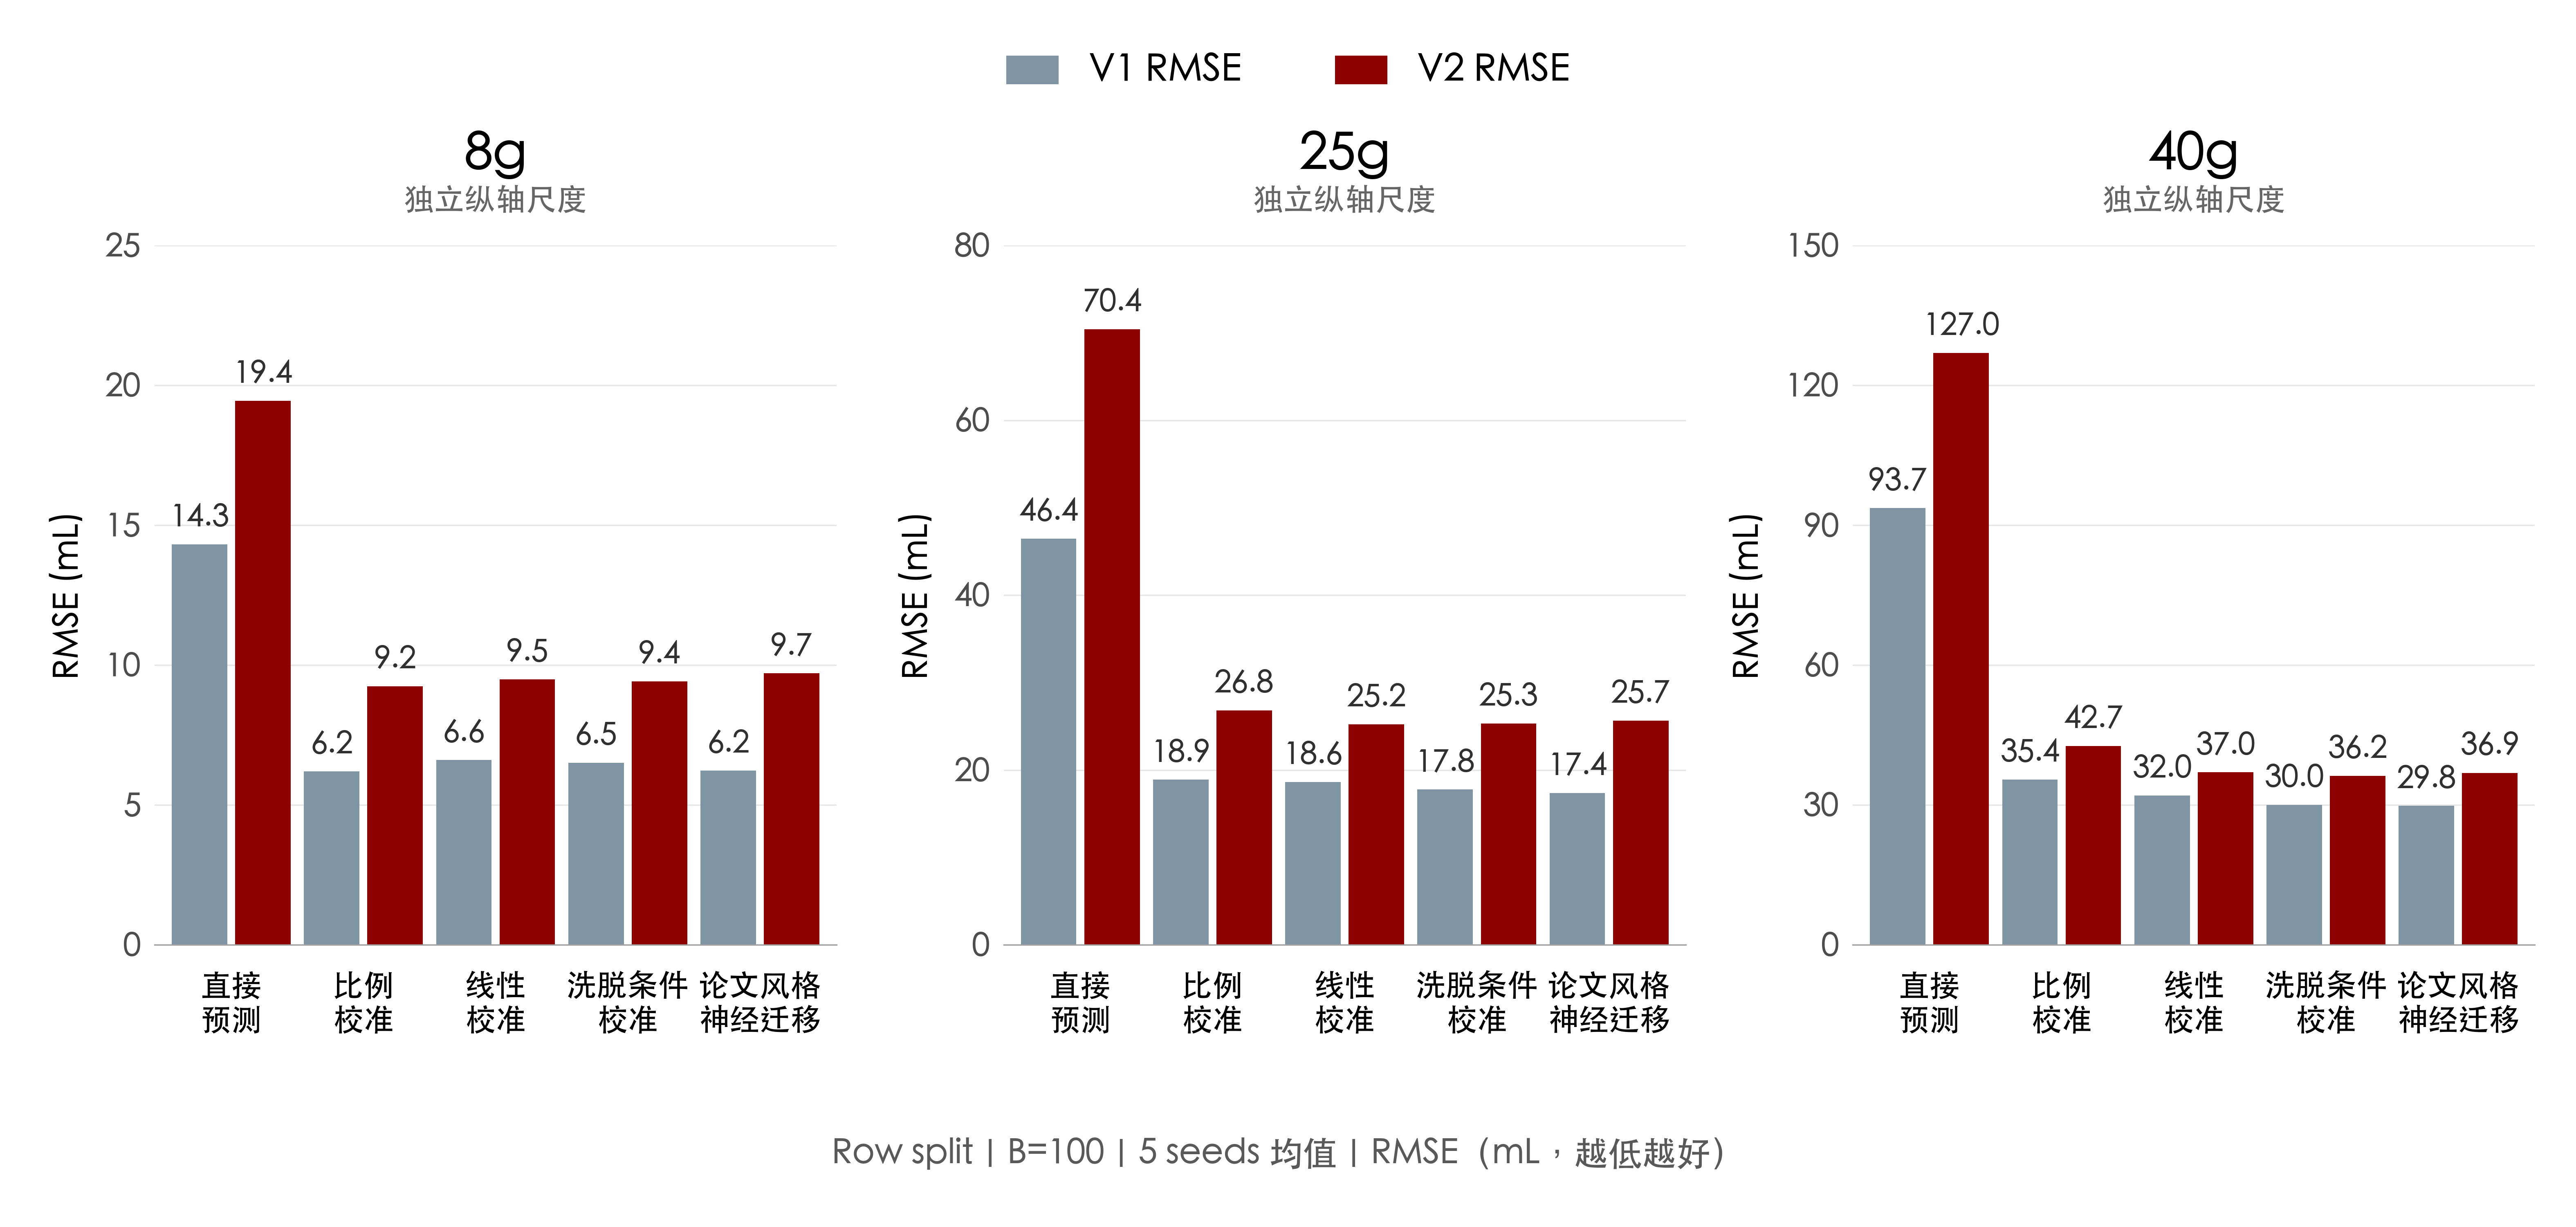

Write Python code to recreate this figure.
#!/usr/bin/env python3
"""Reporting only: plot frozen Row split B=100 five-seed RMSE means.

The requested output basename retains ``compound`` for compatibility, but ALL
plotted data use protocol == "row". No models, predictions or test labels are
loaded. The fifth method is this project's matched paper-inspired implementation.
Zero-shot uses no target training labels; B=100 identifies its matched evaluation.

Source: guoscfish/column_chromatography_prediction main at
42ab12600a353bba4a063ef5d1b623ee2f7b976a (fetched 2026-10-13).
Install dependencies: python -m pip install matplotlib==3.9.4 pillow==11.3.0
Run this script from any working directory; frozen inputs are resolved below.
Use --font /path/to/a/CJK/font.ttf if automatic font discovery fails.
"""

import argparse
import csv
import hashlib
import json
import math
from pathlib import Path
import warnings

import matplotlib
matplotlib.use("Agg")
import matplotlib.pyplot as plt
from matplotlib import font_manager
from matplotlib.ft2font import FT2Font
from matplotlib.patches import Patch


HERE = Path(__file__).resolve().parent
INPUTS = HERE.parent / "frozen_inputs/studies/transfer/matched_rmse_benchmark"
HASHES = {
    "budget100_summary.csv": "516c1a41ad748cc4b12a64dc1f347d259fca1be05ff88e8c16fa47eea09bfb0c",
    "MATCHED_RMSE_REPORT.md": "020ad6085ecef7ffe5b81f1c6da1c7dddef4feb9edae49abe6af108b20795def",
    "protocol.json": "4a2d157405b714251e24cd0a14808caa005f6ea7daab86705227db85d39c7594",
}
COLUMNS = ("8g", "25g", "40g")
METHODS = ("zero_shot", "scale_only", "affine", "conditional_EA", "paper_style_current_v2")
LABELS = ("直接\n预测", "比例\n校准", "线性\n校准", "洗脱条件\n校准", "论文风格\n神经迁移")
FOOTER = "Row split｜B=100｜5 seeds 均值｜RMSE（mL，越低越好）"
COLORS = ("#8095A3", "#8C0000")
LIMITS = {"8g": (25, 5), "25g": (80, 20), "40g": (150, 30)}


def load_values():
    """Verify immutable inputs and compare CSV means to the existing report."""
    for name, expected in HASHES.items():
        actual = hashlib.sha256((INPUTS / name).read_bytes()).hexdigest()
        if actual != expected:
            raise ValueError(f"Frozen input hash mismatch: {name}: {actual}")
    protocol = json.loads((INPUTS / "protocol.json").read_text())
    assert set(protocol["columns"]) == set(COLUMNS)
    assert "row" in protocol["protocols"] and 100 in protocol["budgets"]
    assert len(set(protocol["outer_seeds"])) == 5
    assert all(method in protocol["methods"] for method in METHODS)
    assert protocol["test_labels_used_for_fit_or_selection"] is False
    report = (INPUTS / "MATCHED_RMSE_REPORT.md").read_text()
    assert "mean values" in report and "five seeds" in report
    primary_table = report.split("## B=100 primary table")[1].split("## Label efficiency")[0]
    report_values = {}
    for line in primary_table.splitlines():
        cells = [c.strip() for c in line.strip().strip("|").split("|")]
        if len(cells) == 10 and cells[0] in COLUMNS and cells[1] == "row":
            assert cells[3] == "100"
            report_values[(cells[0], cells[2])] = (float(cells[4]), float(cells[5]))
    with (INPUTS / "budget100_summary.csv").open(newline="") as handle:
        rows = list(csv.DictReader(handle))
    selected = [r for r in rows if r["protocol"] == "row"
                and r["column"] in COLUMNS and r["method"] in METHODS]
    assert len(selected) == len(COLUMNS) * len(METHODS)
    values = {}
    for row in selected:
        key = (row["column"], row["method"])
        assert key not in values and int(row["seeds"]) == 5
        means = tuple(float(row[f"{target}_rmse_mean"]) for target in ("V1", "V2"))
        assert all(math.isfinite(v) and v >= 0 for v in means)
        for value, reported in zip(means, report_values[key]):
            if abs(value - reported) > 0.005001:
                raise ValueError(f"CSV/report mean mismatch: {key}: {means}")
        values[key] = means
    assert set(values) == {(c, m) for c in COLUMNS for m in METHODS}
    return values


def choose_font(explicit):
    required = set("".join(LABELS) + FOOTER + "独立纵轴尺度") - {"\n"}
    candidates = ([Path(explicit)] if explicit else []) + [
        Path("/System/Library/Fonts/PingFang.ttc"),
        Path("/System/Library/Fonts/STHeiti Light.ttc"),
        Path("/Library/Fonts/Arial Unicode.ttf"),
    ]
    candidates += [Path(f.fname) for f in font_manager.fontManager.ttflist
                   if any(n in f.name for n in ("Noto Sans CJK", "Source Han Sans", "Microsoft YaHei"))]
    for path in candidates:
        if path.exists() and all(ord(c) in FT2Font(str(path)).get_charmap() for c in required):
            font_manager.fontManager.addfont(str(path))
            return font_manager.FontProperties(fname=str(path)).get_name()
    raise RuntimeError("No font covers all Chinese glyphs; supply --font with a CJK font.")


def check_layout(fig, axes, bar_labels, values):
    """Check bar data, labels, linear zero baselines, overlap and canvas clipping."""
    fig.canvas.draw()
    renderer = fig.canvas.get_renderer()
    canvas = fig.bbox
    all_text = list(fig.texts) + list(fig.legends[0].get_texts())
    for column, ax, labels in zip(COLUMNS, axes, bar_labels):
        assert ax.get_yscale() == "linear" and ax.get_ylim()[0] == 0
        assert len(ax.patches) == 10 and len(labels) == 10
        expected = [values[(column, m)][t] for t in range(2) for m in METHODS]
        for patch, label, value in zip(ax.patches, labels, expected):
            assert patch.get_y() == 0 and patch.get_height() == value
            assert label.get_text() == f"{value:.1f}"
            assert label.get_window_extent(renderer).y1 < ax.bbox.y1
        label_boxes = [t.get_window_extent(renderer) for t in labels]
        assert not any(a.overlaps(b) for i, a in enumerate(label_boxes) for b in label_boxes[i + 1:])
        ticks = ax.get_xticklabels()
        tick_boxes = [t.get_window_extent(renderer) for t in ticks]
        assert not any(a.overlaps(b) for i, a in enumerate(tick_boxes) for b in tick_boxes[i + 1:])
        all_text += labels + ticks + ax.get_yticklabels() + [ax.yaxis.label, ax.title]
        all_text += list(ax.texts)
    for artist in all_text:
        box = artist.get_window_extent(renderer)
        assert box.x0 >= canvas.x0 and box.y0 >= canvas.y0, artist.get_text()
        assert box.x1 <= canvas.x1 and box.y1 <= canvas.y1, artist.get_text()


def main():
    parser = argparse.ArgumentParser(description=__doc__)
    parser.add_argument("--font", help="Path to a font with complete CJK coverage")
    args = parser.parse_args()
    values = load_values()
    plt.rcParams.update({
        "font.family": choose_font(args.font), "font.size": 20,
        "axes.unicode_minus": False, "svg.fonttype": "path",
        "figure.facecolor": "white", "axes.facecolor": "white",
        "savefig.facecolor": "white", "axes.linewidth": 0.8,
    })
    warnings.filterwarnings("error", message="Glyph .* missing from font")
    fig, axes = plt.subplots(1, 3, figsize=(21, 10), dpi=150, sharey=False)
    fig.subplots_adjust(left=0.060, right=0.984, bottom=0.230, top=0.800, wspace=0.245)
    fig.legend(handles=[Patch(facecolor=c, label=f"V{i + 1} RMSE") for i, c in enumerate(COLORS)],
               loc="upper center", bbox_to_anchor=(0.5, 0.985), ncol=2, frameon=False,
               fontsize=22, handlelength=1.4, handleheight=0.8, columnspacing=2.5)
    bar_labels = []
    for column, ax in zip(COLUMNS, axes):
        upper, step = LIMITS[column]
        ax.set_ylim(0, upper)
        ax.set_yticks(range(0, upper + 1, step))
        ax.set_xlim(-0.58, 4.58)
        ax.set_ylabel("RMSE (mL)", fontsize=20, labelpad=12)
        ax.set_title(column, fontsize=30, fontweight="bold", pad=43)
        ax.text(0.5, 1.045, "独立纵轴尺度", transform=ax.transAxes,
                ha="center", va="bottom", fontsize=18, color="#666666")
        ax.set_xticks(range(5), LABELS, fontsize=18)
        ax.tick_params(axis="x", length=0, pad=15)
        ax.tick_params(axis="y", length=0, pad=8, labelsize=19, colors="#4D4D4D")
        ax.set_axisbelow(True)
        ax.grid(axis="y", color="#E6E6E6", linewidth=0.8)
        for spine in ("top", "right", "left"):
            ax.spines[spine].set_visible(False)
        ax.spines["bottom"].set_color("#A0A0A0")
        labels = []
        for target, color, offset in zip(range(2), COLORS, (-0.24, 0.24)):
            heights = [values[(column, method)][target] for method in METHODS]
            assert max(heights) < upper * 0.90
            bars = ax.bar([x + offset for x in range(5)], heights, width=0.42,
                          color=color, edgecolor="none")
            labels += ax.bar_label(bars, labels=[f"{v:.1f}" for v in heights],
                                   padding=7, fontsize=18, color="#303030")
        bar_labels.append(labels)
    fig.text(0.5, 0.060, FOOTER, ha="center", va="center", fontsize=20, color="#595959")
    check_layout(fig, axes, bar_labels, values)
    stem = HERE / "slide18_b100_compound_rmse_comparison"
    description = ("Row split; B=100 matched evaluation; arithmetic means across 5 fixed seeds; "
                   "V1/V2 test RMSE in mL; zero-shot uses no target training labels; "
                   "paper_style_current_v2 is project implementation, not original-paper results. "
                   "Independent linear zero-based y axes: 8g 0–25, 25g 0–80, 40g 0–150 mL. "
                   "Source main: 42ab12600a353bba4a063ef5d1b623ee2f7b976a.")
    fig.savefig(stem.with_suffix(".png"), dpi=300,
                metadata={"Description": description, "Source CSV SHA256": HASHES["budget100_summary.csv"]})
    fig.savefig(stem.with_suffix(".svg"),
                metadata={"Title": "Row split: B=100 RMSE comparison", "Description": description,
                          "Date": "2026-10-13"})
    plt.close(fig)
    from PIL import Image
    with Image.open(stem.with_suffix(".png")) as png:
        assert png.size == (6300, 3000)
        assert min(png.info["dpi"]) >= 299.9
    for column in COLUMNS:
        print(column, " | ".join(f"{m}: {values[(column, m)][0]:.1f}/{values[(column, m)][1]:.1f}"
                                 for m in METHODS))
    print("Verified: 30 CSV-derived labels; Row split only; zero-based independent linear axes; "
          "no label overlaps or clipping; PNG 6300×3000 at 300 dpi; SVG glyphs embedded as paths.")


if __name__ == "__main__":
    main()
